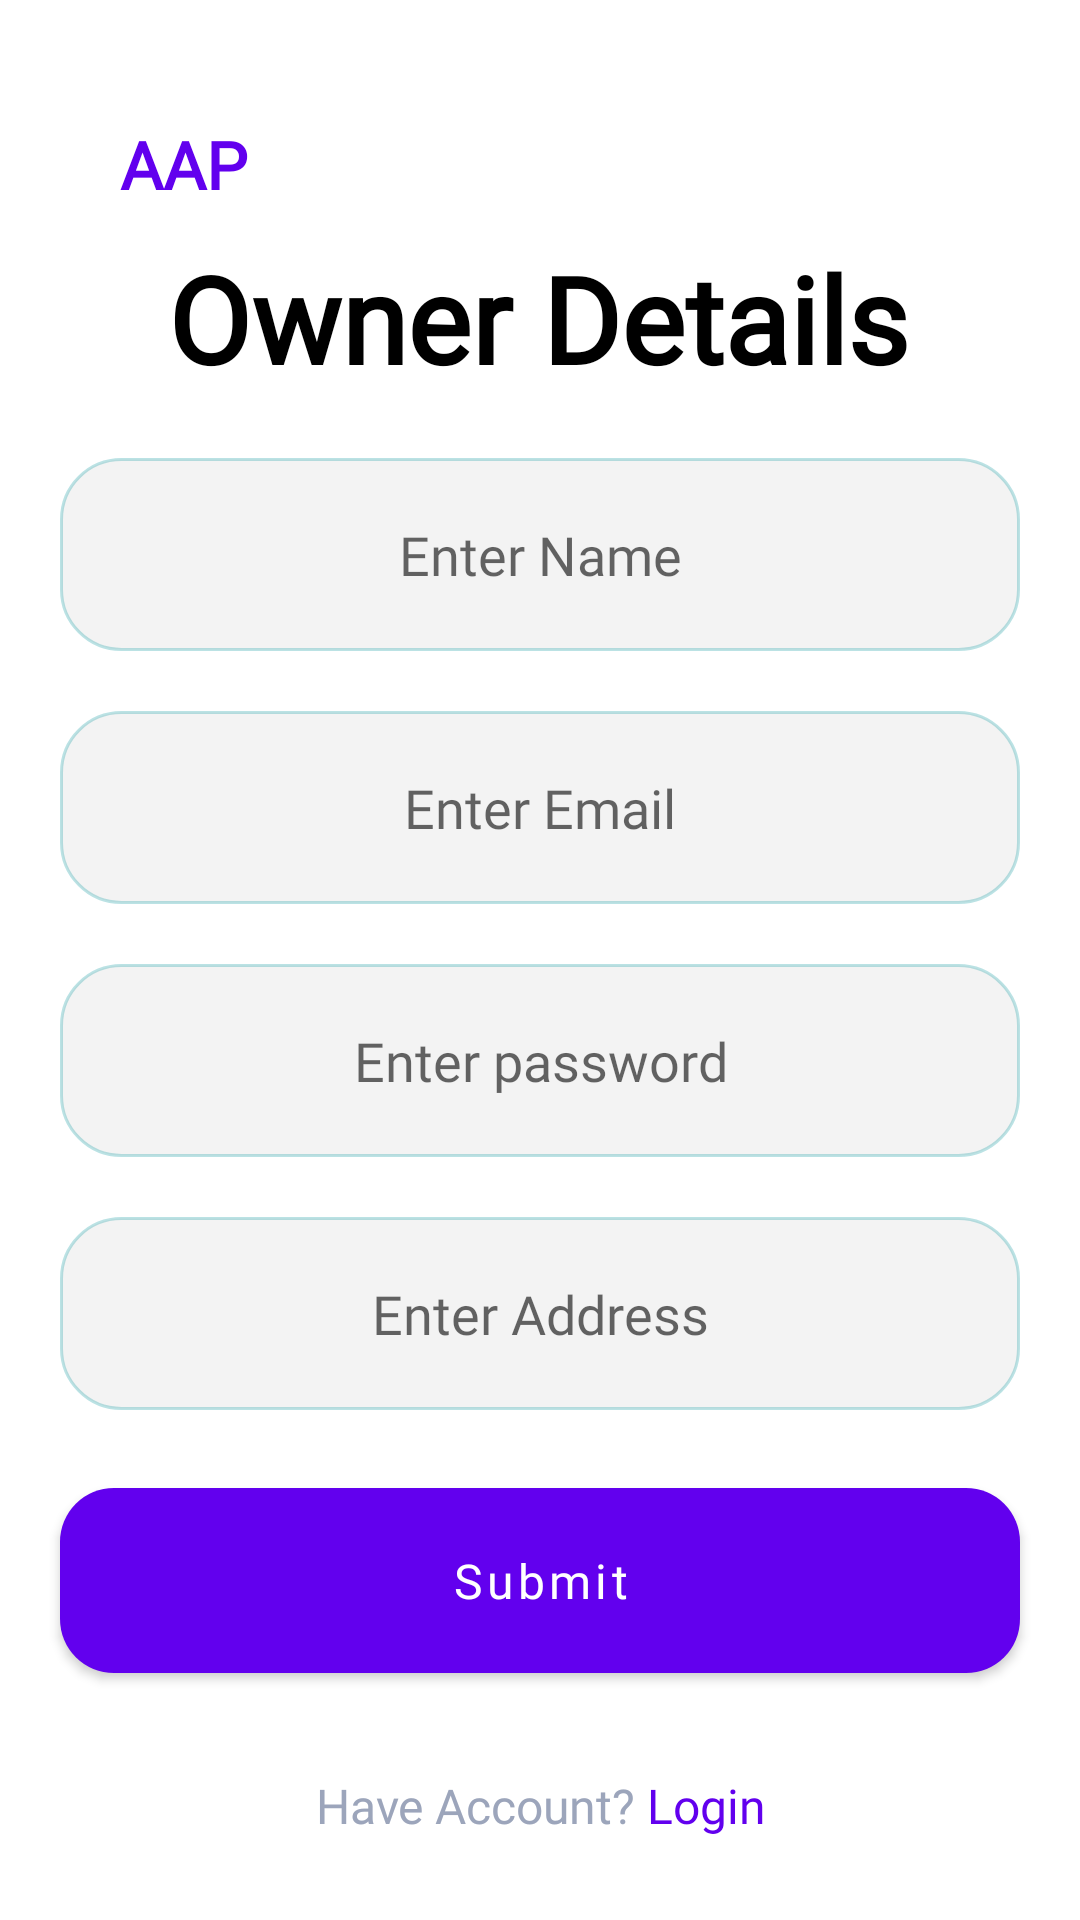

Android layout source for this screen:
<!-- AndroidManifest.xml: application theme Theme.ASJApp -->
<!-- res/layout/fragment_owner_details.xml -->
<?xml version="1.0" encoding="utf-8"?>
<androidx.constraintlayout.widget.ConstraintLayout xmlns:android="http://schemas.android.com/apk/res/android"
    xmlns:app="http://schemas.android.com/apk/res-auto"
    xmlns:tools="http://schemas.android.com/tools"
    android:layout_width="match_parent"
    android:layout_height="match_parent"
    tools:context=".OwnerDetails"
    tools:layout_editor_absoluteX="0dp"
    tools:layout_editor_absoluteY="-169dp">

    <TextView
        android:id="@+id/textView2"
        android:layout_width="0dp"
        android:layout_height="wrap_content"
        android:layout_margin="30dp"
        android:layout_marginTop="16dp"
        android:fontFamily="@font/segoesc"
        android:padding="10dp"
        android:text="AAP"
        android:textColor="@color/purple_500"
        android:textSize="22sp"
        android:textStyle="bold"
        app:layout_constraintEnd_toEndOf="parent"
        app:layout_constraintHorizontal_bias="0.07"
        app:layout_constraintStart_toStartOf="parent"
        app:layout_constraintTop_toTopOf="parent" />

    <TextView
        android:id="@+id/textView"
        android:layout_width="wrap_content"
        android:layout_height="wrap_content"
        android:fontFamily="@font/nunito_bold"
        android:text="Owner Details"
        android:textColor="@color/black"
        android:textSize="40sp"
        android:textStyle="bold"
        app:layout_constraintEnd_toEndOf="parent"
        app:layout_constraintHorizontal_bias="0.496"
        app:layout_constraintStart_toStartOf="parent"
        app:layout_constraintTop_toBottomOf="@+id/textView2" />

    <EditText
        android:id="@+id/owner_email"
        android:layout_width="0dp"
        android:layout_height="wrap_content"
        android:layout_margin="20dp"
        android:background="@drawable/sign_rectangle"
        android:ems="10"
        android:fontFamily="@font/open_sans"
        android:gravity="center"
        android:hint="Enter Email"
        android:inputType="textEmailAddress"
        android:padding="20dp"
        app:layout_constraintEnd_toEndOf="parent"
        app:layout_constraintStart_toStartOf="parent"
        app:layout_constraintTop_toBottomOf="@+id/owner_name" />

    <EditText
        android:id="@+id/owner_name"
        android:layout_width="0dp"
        android:layout_height="wrap_content"
        android:layout_margin="20dp"
        android:background="@drawable/sign_rectangle"
        android:ems="10"
        android:fontFamily="@font/open_sans"
        android:gravity="center"
        android:hint="Enter Name"
        android:inputType="textPersonName"
        android:padding="20dp"
        app:layout_constraintEnd_toEndOf="parent"
        app:layout_constraintHorizontal_bias="0.75"
        app:layout_constraintStart_toStartOf="parent"
        app:layout_constraintTop_toBottomOf="@+id/textView" />

    <EditText
        android:id="@+id/owner_password"
        android:layout_width="0dp"
        android:layout_height="wrap_content"
        android:layout_margin="20dp"
        android:background="@drawable/sign_rectangle"
        android:ems="10"
        android:fontFamily="@font/open_sans"
        android:gravity="center"
        android:hint="Enter password"
        android:inputType="textPassword"
        android:padding="20dp"
        app:layout_constraintEnd_toEndOf="parent"
        app:layout_constraintHorizontal_bias="0.6"
        app:layout_constraintStart_toStartOf="parent"
        app:layout_constraintTop_toBottomOf="@+id/owner_email" />


    <EditText
        android:id="@+id/owner_address2"
        android:layout_width="0dp"
        android:layout_height="wrap_content"
        android:layout_margin="20dp"
        android:background="@drawable/sign_rectangle"
        android:ems="10"
        android:fontFamily="@font/open_sans"
        android:gravity="center"
        android:hint="Enter Address"
        android:inputType="text"
        android:padding="20dp"
        app:layout_constraintEnd_toEndOf="parent"
        app:layout_constraintStart_toStartOf="parent"
        app:layout_constraintTop_toBottomOf="@+id/owner_password" />

    <com.google.android.material.button.MaterialButton
        android:id="@+id/materialButton"
        android:layout_width="0dp"
        android:layout_height="wrap_content"
        android:layout_margin="20dp"
        android:fontFamily="@font/open_sans"
        android:padding="20dp"
        android:text="Submit"
        android:textAllCaps="false"
        android:textSize="16sp"
        app:cornerRadius="18dp"
        app:layout_constraintEnd_toEndOf="parent"
        app:layout_constraintStart_toStartOf="parent"
        app:layout_constraintTop_toBottomOf="@+id/owner_address2" />

    <LinearLayout
        android:id="@+id/login"
        android:layout_width="wrap_content"
        android:layout_height="wrap_content"
        android:padding="10dp"
        app:layout_constraintBottom_toBottomOf="parent"
        app:layout_constraintEnd_toEndOf="parent"
        app:layout_constraintStart_toStartOf="parent"
        app:layout_constraintTop_toBottomOf="@+id/materialButton">

        <TextView
            android:id="@+id/haveAccount"
            android:layout_width="wrap_content"
            android:layout_height="wrap_content"
            android:background="@android:color/transparent"
            android:fontFamily="@font/open_sans"
            android:gravity="center"
            android:text="Have Account? "
            android:textAllCaps="false"
            android:textColor="#9CA5BB"
            android:textSize="16sp" />

        <TextView
            android:id="@+id/moveOwnerLogin"
            android:layout_width="wrap_content"
            android:layout_height="wrap_content"
            android:background="@android:color/transparent"
            android:fontFamily="@font/nunito_bold"
            android:gravity="center"
            android:text="Login"
            android:textAllCaps="false"
            android:textColor="@color/purple_500"
            android:textSize="16sp"
            app:cornerRadius="18dp"
            app:layout_constraintBottom_toBottomOf="parent"
            app:layout_constraintStart_toEndOf="@id/haveAccount" />

    </LinearLayout>

</androidx.constraintlayout.widget.ConstraintLayout>
<!-- resources referenced by this layout -->
<resources>
  <color name="black">#FF000000</color>
  <color name="purple_500">#FF209FA6</color>
  <!-- drawable sign_rectangle (drawable) -->
  <?xml version="1.0" encoding="utf-8"?>
  <shape xmlns:android="http://schemas.android.com/apk/res/android"
      android:shape="rectangle">
  
      <solid android:color="#F3F3F3" />
      <corners android:radius="20dp" />
      <stroke android:color="@color/outline" android:width="1dp"/>
  
  </shape>
  <style name="Theme.ASJApp" parent="Theme.MaterialComponents.Light.NoActionBar">
          
          <item name="colorPrimary">@color/purple_500</item>
          <item name="colorPrimaryVariant">@color/purple_700</item>
          <item name="colorOnPrimary">@color/white</item>
          
          <item name="colorSecondary">@color/teal_200</item>
          <item name="colorSecondaryVariant">@color/teal_700</item>
          <item name="colorOnSecondary">@color/black</item>
          
          <item name="android:statusBarColor" tools:targetApi="l">?attr/colorPrimaryVariant</item>
          
          <item name="drawerArrowStyle">@style/DrawerArrowStyle</item>
      </style>
  <color name="outline">#4D209FA6</color>
  <color name="purple_700">#FF209FA6</color>
  <color name="white">#FFFFFFFF</color>
  <color name="teal_200">#FF03DAC5</color>
  <color name="teal_700">#FF018786</color>
  <style name="DrawerArrowStyle" parent="@style/Widget.AppCompat.DrawerArrowToggle">
          <item name="spinBars">true</item>
          <item name="homeAsUpIndicator">@drawable/ic_ham_adarsh</item>
          <item name="color">@color/purple_500</item>
      </style>
  <!-- drawable ic_ham_adarsh (drawable-v24) -->
  <vector xmlns:android="http://schemas.android.com/apk/res/android"
      android:width="36dp"
      android:height="36dp"
      android:viewportWidth="36"
      android:viewportHeight="36">
    <path
        android:pathData="M13,0L23,0A13,13 0,0 1,36 13L36,23A13,13 0,0 1,23 36L13,36A13,13 0,0 1,0 23L0,13A13,13 0,0 1,13 0z"
        android:fillColor="#1FA2A9"/>
    <path
        android:pathData="M11.5,14L25.5,14A1.5,1.5 0,0 1,27 15.5L27,15.5A1.5,1.5 0,0 1,25.5 17L11.5,17A1.5,1.5 0,0 1,10 15.5L10,15.5A1.5,1.5 0,0 1,11.5 14z"
        android:fillColor="#ffffff"/>
    <path
        android:pathData="M11.5,20L20.5,20A1.5,1.5 0,0 1,22 21.5L22,21.5A1.5,1.5 0,0 1,20.5 23L11.5,23A1.5,1.5 0,0 1,10 21.5L10,21.5A1.5,1.5 0,0 1,11.5 20z"
        android:fillColor="#ffffff"/>
  </vector>
</resources>
